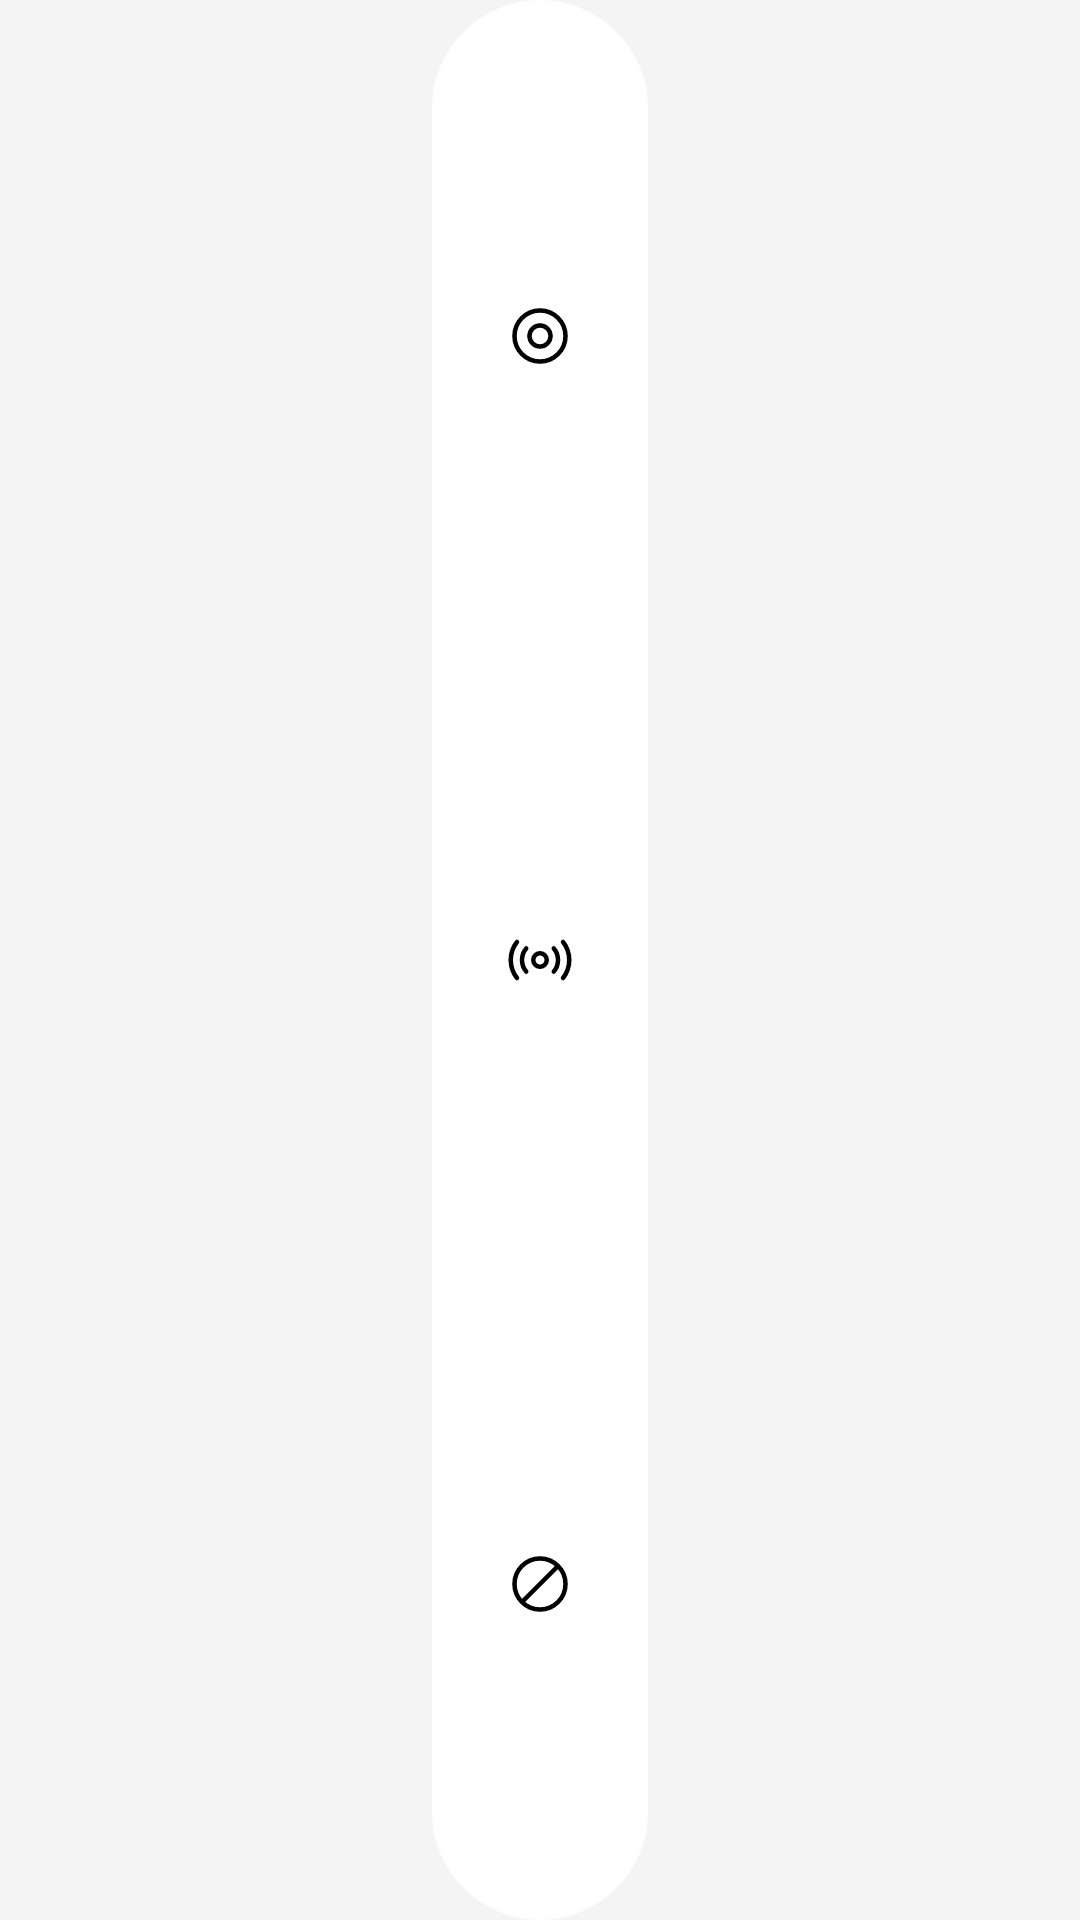

Write the Android layout XML for this screen, with the resource values it uses.
<!-- AndroidManifest.xml: application theme AppTheme -->
<!-- res/layout/widget_pill_v.xml -->
<?xml version="1.0" encoding="utf-8"?>
<FrameLayout xmlns:android="http://schemas.android.com/apk/res/android"
    android:layout_width="match_parent"
    android:layout_height="match_parent">

    <LinearLayout
        android:layout_width="72dp"
        android:layout_height="match_parent"
        android:layout_gravity="center"
        android:background="@drawable/capsule_bg"
        android:orientation="vertical"
        android:padding="8dp">

        <FrameLayout
            android:id="@+id/pv_btn_anc"
            android:layout_width="match_parent"
            android:layout_height="0dp"
            android:layout_weight="1">

            <ImageView
                android:id="@+id/pv_sel_anc"
                android:layout_width="56dp"
                android:layout_height="56dp"
                android:layout_gravity="center"
                android:importantForAccessibility="no"
                android:src="@drawable/circle_sel"
                android:visibility="gone" />

            <ImageView
                android:id="@+id/pv_ic_anc_idle"
                android:layout_width="24dp"
                android:layout_height="24dp"
                android:layout_gravity="center"
                android:importantForAccessibility="no"
                android:src="@drawable/ic_mode_anc"
                android:tint="@color/fg" />

            <ImageView
                android:id="@+id/pv_ic_anc_sel"
                android:layout_width="24dp"
                android:layout_height="24dp"
                android:layout_gravity="center"
                android:importantForAccessibility="no"
                android:src="@drawable/ic_mode_anc"
                android:tint="@color/on_sel"
                android:visibility="gone" />
        </FrameLayout>
        <FrameLayout
            android:id="@+id/pv_btn_tr"
            android:layout_width="match_parent"
            android:layout_height="0dp"
            android:layout_weight="1">

            <ImageView
                android:id="@+id/pv_sel_tr"
                android:layout_width="56dp"
                android:layout_height="56dp"
                android:layout_gravity="center"
                android:importantForAccessibility="no"
                android:src="@drawable/circle_sel"
                android:visibility="gone" />

            <ImageView
                android:id="@+id/pv_ic_tr_idle"
                android:layout_width="24dp"
                android:layout_height="24dp"
                android:layout_gravity="center"
                android:importantForAccessibility="no"
                android:src="@drawable/ic_mode_transparency"
                android:tint="@color/fg" />

            <ImageView
                android:id="@+id/pv_ic_tr_sel"
                android:layout_width="24dp"
                android:layout_height="24dp"
                android:layout_gravity="center"
                android:importantForAccessibility="no"
                android:src="@drawable/ic_mode_transparency"
                android:tint="@color/on_sel"
                android:visibility="gone" />
        </FrameLayout>
        <FrameLayout
            android:id="@+id/pv_btn_off"
            android:layout_width="match_parent"
            android:layout_height="0dp"
            android:layout_weight="1">

            <ImageView
                android:id="@+id/pv_sel_off"
                android:layout_width="56dp"
                android:layout_height="56dp"
                android:layout_gravity="center"
                android:importantForAccessibility="no"
                android:src="@drawable/circle_sel"
                android:visibility="gone" />

            <ImageView
                android:id="@+id/pv_ic_off_idle"
                android:layout_width="24dp"
                android:layout_height="24dp"
                android:layout_gravity="center"
                android:importantForAccessibility="no"
                android:src="@drawable/ic_mode_off"
                android:tint="@color/fg" />

            <ImageView
                android:id="@+id/pv_ic_off_sel"
                android:layout_width="24dp"
                android:layout_height="24dp"
                android:layout_gravity="center"
                android:importantForAccessibility="no"
                android:src="@drawable/ic_mode_off"
                android:tint="@color/on_sel"
                android:visibility="gone" />
        </FrameLayout>
    </LinearLayout>
</FrameLayout>
<!-- resources referenced by this layout -->
<resources>
  <color name="fg">#FF000000</color>
  <color name="on_sel">#FFFFFFFF</color>
  <!-- drawable capsule_bg (drawable) -->
  <?xml version="1.0" encoding="utf-8"?>
  <shape xmlns:android="http://schemas.android.com/apk/res/android" android:shape="rectangle">
      <solid android:color="@color/widget_bg" />
      <corners android:radius="100dp" />
  </shape>
  <!-- drawable circle_sel (drawable) -->
  <?xml version="1.0" encoding="utf-8"?>
  <shape xmlns:android="http://schemas.android.com/apk/res/android" android:shape="oval">
      <solid android:color="@color/pill_sel" />
  </shape>
  <!-- drawable ic_mode_anc (drawable) -->
  <?xml version="1.0" encoding="utf-8"?>
  <vector xmlns:android="http://schemas.android.com/apk/res/android"
      android:width="24dp" android:height="24dp"
      android:viewportWidth="24" android:viewportHeight="24">
      <path
          android:pathData="M3.500,12.000A8.500,8.500 0 1,1 20.500,12.000A8.500,8.500 0 1,1 3.500,12.000ZM8.500,12.000A3.500,3.500 0 1,1 15.500,12.000A3.500,3.500 0 1,1 8.500,12.000Z"
          android:strokeColor="#FFFFFFFF"
          android:strokeWidth="1.5"
          android:strokeLineCap="round"
          android:strokeLineJoin="round" />
  </vector>
  <!-- drawable ic_mode_off (drawable) -->
  <?xml version="1.0" encoding="utf-8"?>
  <vector xmlns:android="http://schemas.android.com/apk/res/android"
      android:width="24dp" android:height="24dp"
      android:viewportWidth="24" android:viewportHeight="24">
      <path
          android:pathData="M3.500,12.000A8.500,8.500 0 1,1 20.500,12.000A8.500,8.500 0 1,1 3.500,12.000ZM6.000,18.000L18.000,6.000"
          android:strokeColor="#FFFFFFFF"
          android:strokeWidth="1.5"
          android:strokeLineCap="round"
          android:strokeLineJoin="round" />
  </vector>
  <!-- drawable ic_mode_transparency (drawable) -->
  <?xml version="1.0" encoding="utf-8"?>
  <vector xmlns:android="http://schemas.android.com/apk/res/android"
      android:width="24dp" android:height="24dp"
      android:viewportWidth="24" android:viewportHeight="24">
      <path
          android:pathData="M9.750,12.000A2.250,2.250 0 1,1 14.250,12.000A2.250,2.250 0 1,1 9.750,12.000ZM16.596,8.143A6.000,6.000 0 0,1 16.596,15.857M7.404,15.857A6.000,6.000 0 0,1 7.404,8.143M19.683,5.997A9.750,9.750 0 0,1 19.683,18.003M4.317,18.003A9.750,9.750 0 0,1 4.317,5.997"
          android:strokeColor="#FFFFFFFF"
          android:strokeWidth="1.5"
          android:strokeLineCap="round"
          android:strokeLineJoin="round" />
  </vector>
  <style name="AppTheme" parent="android:Theme.DeviceDefault.DayNight">
          <item name="android:windowActionBar">false</item>
          <item name="android:windowNoTitle">true</item>
          <item name="android:windowBackground">@color/app_bg</item>
          <item name="android:statusBarColor">@color/app_bg</item>
          <item name="android:navigationBarColor">@color/app_bg</item>
          <item name="android:colorAccent">@color/nt_red</item>
          <item name="android:textColorPrimary">@color/fg</item>
      </style>
  <color name="widget_bg">#FFFFFFFF</color>
  <color name="pill_sel">#FF000000</color>
  <color name="app_bg">#FFF4F4F4</color>
  <color name="nt_red">#FFD71921</color>
</resources>
